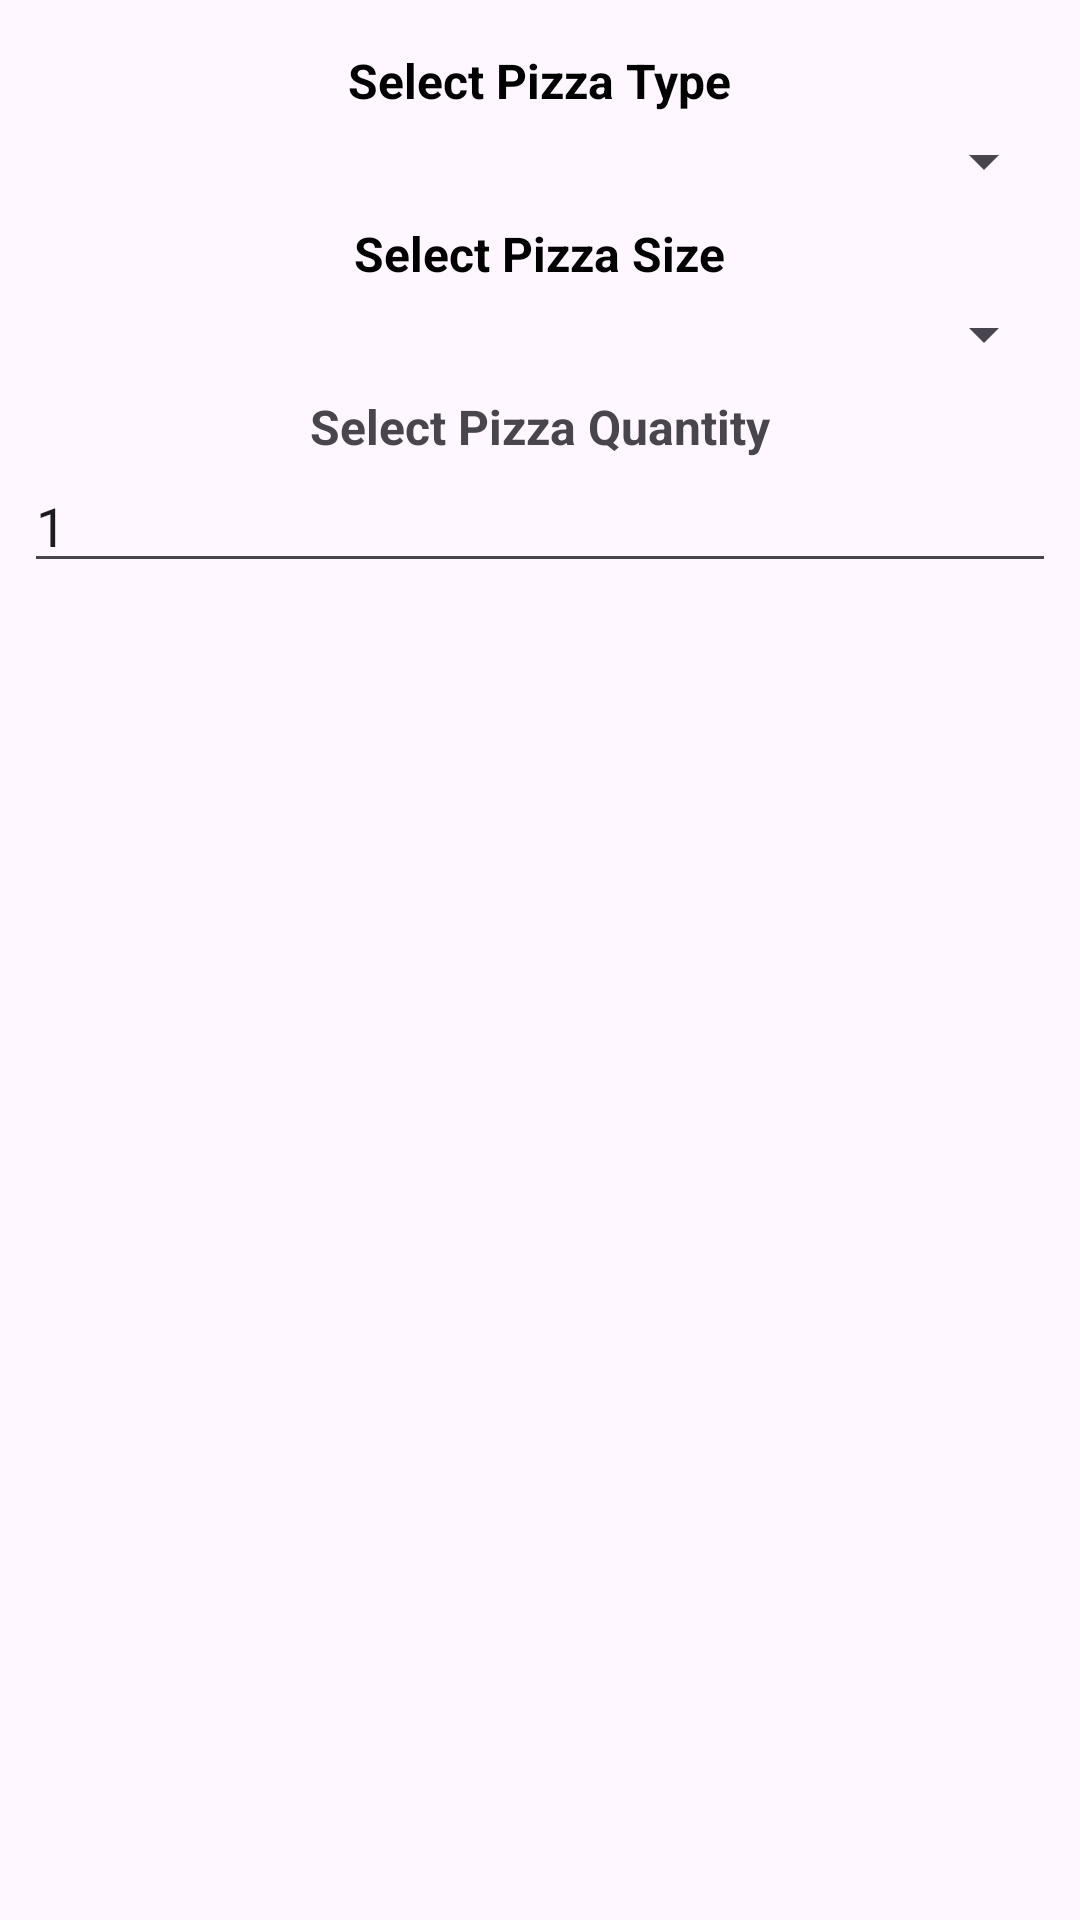

Layout XML and referenced resources for this Android screen:
<!-- AndroidManifest.xml: application theme Theme.Project_1201345_12012093 -->
<!-- res/layout/pizza_detailes.xml -->
<?xml version="1.0" encoding="utf-8"?>
<LinearLayout xmlns:android="http://schemas.android.com/apk/res/android"
    android:layout_width="match_parent"
    android:layout_height="wrap_content"
    android:orientation="vertical"
    android:padding="8dp">

    
    <TextView
        android:layout_width="wrap_content"
        android:layout_height="wrap_content"
        android:layout_marginTop="8dp"
        android:text="Select Pizza Type"
        android:layout_gravity="center"
        android:textStyle="bold"
        android:textSize="16sp"
        android:textColor="#000000" />

    <Spinner
        android:id="@+id/pizzaTypeSpinner"
        android:layout_width="match_parent"
        android:layout_height="wrap_content"
        android:layout_marginTop="4dp"
        android:padding="8dp" />

    
    <TextView
        android:layout_width="wrap_content"
        android:layout_height="wrap_content"
        android:layout_marginTop="8dp"
        android:text="Select Pizza Size"
        android:layout_gravity="center"
        android:textStyle="bold"
        android:textSize="16sp"
        android:textColor="#000000" />

    <Spinner
        android:id="@+id/sizeSpinner"
        android:layout_width="match_parent"
        android:layout_height="wrap_content"
        android:layout_marginTop="4dp"
        android:padding="8dp" />

    <TextView
        android:id="@+id/textView8"
        android:layout_width="wrap_content"
        android:layout_height="wrap_content"
        android:layout_marginTop="8dp"
        android:text="Select Pizza Quantity"
        android:textStyle="bold"
        android:layout_gravity="center"

        android:textSize="16sp" />

    <EditText
        android:id="@+id/quantityText"
        android:layout_width="match_parent"
        android:layout_height="wrap_content"
        android:ems="10"
        android:inputType="number"
        android:text="1"
        android:textColorHint="#6A6767" />
</LinearLayout>
<!-- resources referenced by this layout -->
<resources>
  <style name="Theme.Project_1201345_12012093" parent="Base.Theme.Project_1201345_12012093" />
  <style name="Base.Theme.Project_1201345_12012093" parent="Theme.Material3.DayNight.NoActionBar">
          
          
      </style>
</resources>
